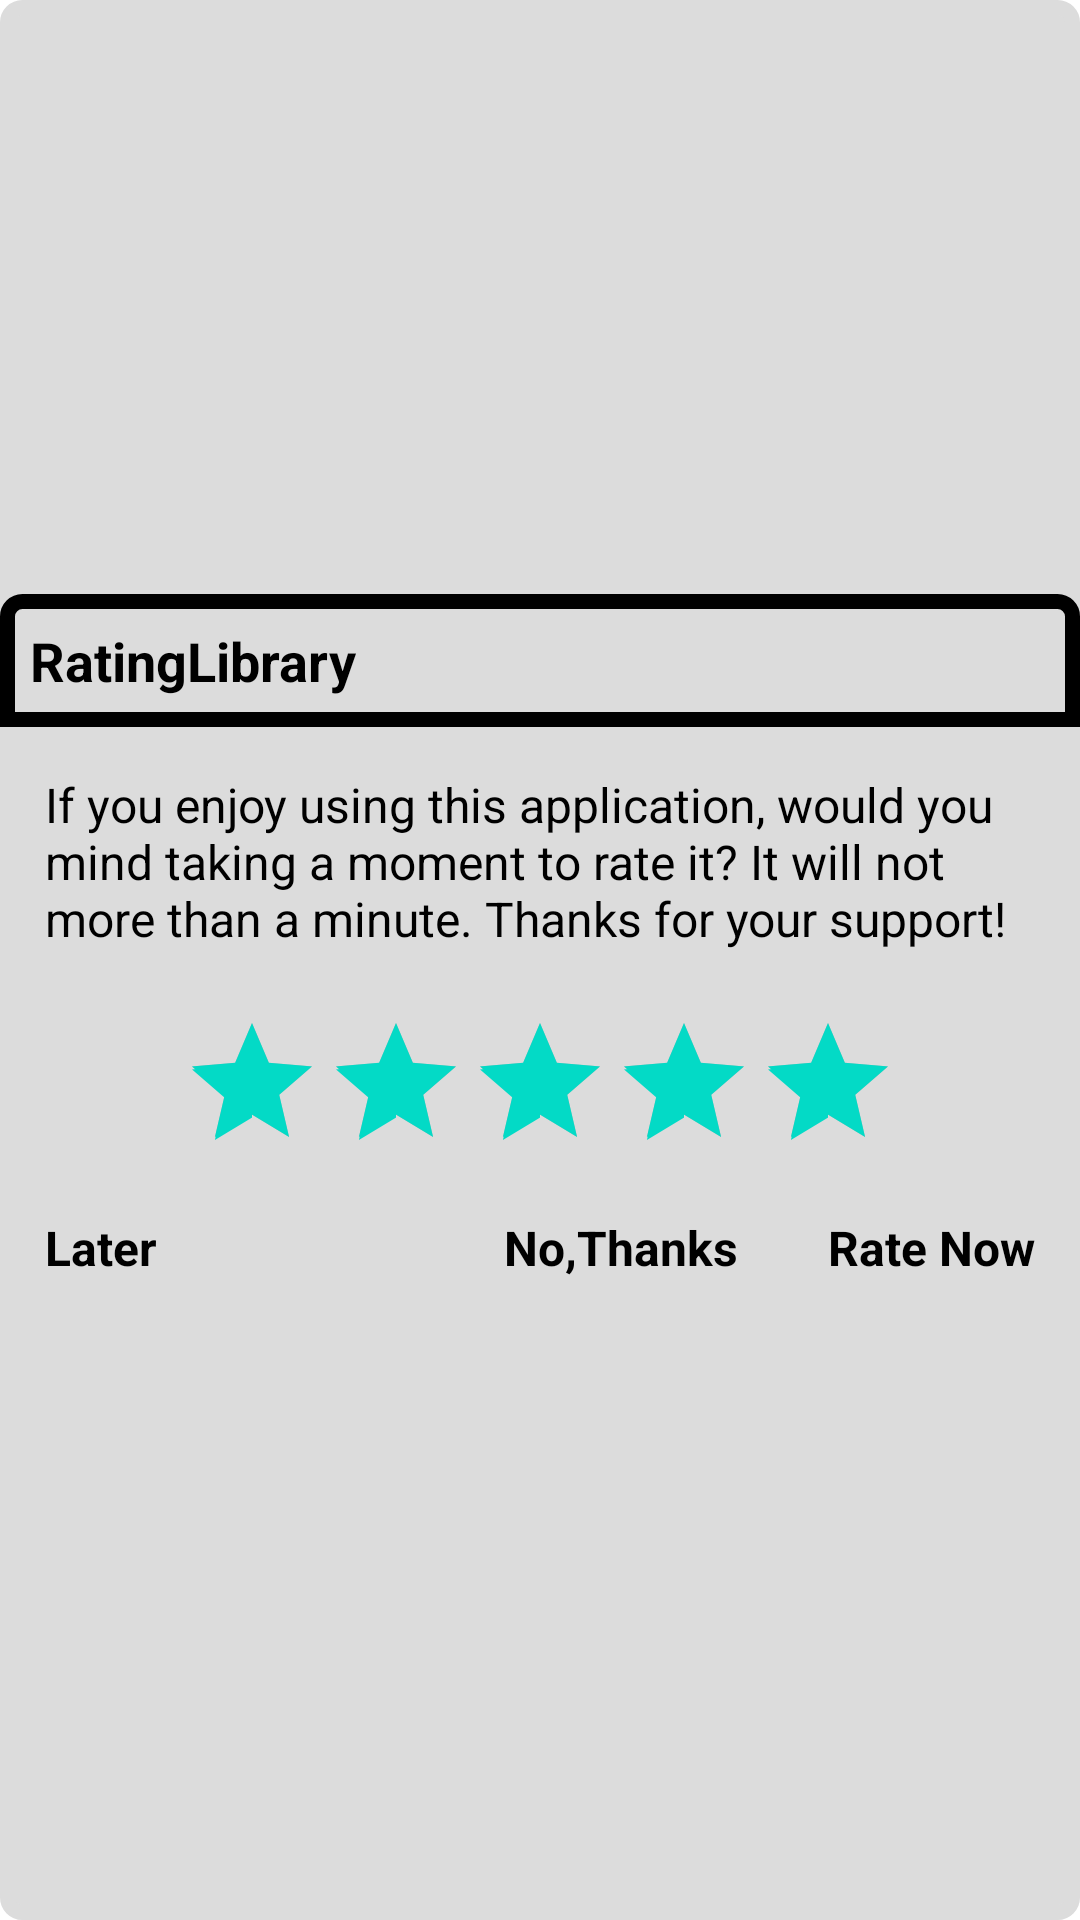

Here is an Android app screen rendered from its layout file. Give the layout XML and the strings, colors and styles it references.
<!-- AndroidManifest.xml: fallback theme Theme.MaterialComponents.DayNight.NoActionBar -->
<!-- res/layout/activity_rate_pop_up_default_gray.xml -->
<?xml version="1.0" encoding="utf-8"?>
<LinearLayout
    xmlns:android="http://schemas.android.com/apk/res/android"
    xmlns:app="http://schemas.android.com/apk/res-auto"
    xmlns:tools="http://schemas.android.com/tools"
    android:layout_width="match_parent"
    android:layout_height="wrap_content"
    android:orientation="vertical"
    android:layout_gravity="center"
    android:gravity="center"
    android:id="@+id/ll_rate_layout"
    android:background="@drawable/bg_gray"
    >
    <LinearLayout
        android:id="@+id/ll_name"
        android:background="@drawable/bg_top_header"
        android:layout_width="match_parent"
        android:layout_height="wrap_content"
        android:orientation="vertical"
        android:layout_gravity="center"
        android:padding="@dimen/padding_medium">

        <TextView
            android:id="@+id/txt_name"
            android:layout_width="wrap_content"
            android:layout_height="wrap_content"
            android:text="@string/app_name"
            android:textStyle="bold"
            android:textSize="@dimen/textlargesize"
            android:textColor="@color/text_color_black"/>

    </LinearLayout>
    <LinearLayout
        android:layout_width="match_parent"
        android:layout_height="wrap_content"
        android:orientation="vertical"
        android:padding="@dimen/padding_medium">


        <TextView
            android:layout_margin="@dimen/margin_small"
            android:id="@+id/txt_message"
            android:layout_width="wrap_content"
            android:layout_height="wrap_content"
            android:textColor="@color/text_color_black"
            android:textSize="@dimen/textnormalsize"
            android:text="@string/if_you_enjoy_using_app"/>

        <RatingBar
            android:layout_width="wrap_content"
            android:layout_height="wrap_content"
            android:id="@+id/ratingBar"
            android:max="5"
            android:rating="5"
            android:stepSize="1"
            android:numStars="5"
            android:layout_gravity="center"
            android:layout_marginTop="@dimen/margin_large" />

        <View
            android:layout_marginTop="@dimen/margin_small"
            android:layout_width="match_parent"
            android:layout_height="1dip"
            android:background="@color/devider_color_gray"
            />

        <LinearLayout
            android:layout_width="match_parent"
            android:layout_height="wrap_content"
            android:orientation="horizontal"
            android:padding="@dimen/padding_small">

            <TextView
                android:id="@+id/txt_remind_me_later"
                android:layout_width="0dip"
                android:layout_weight="0.40"
                android:layout_height="wrap_content"
                android:textColor="@color/text_color_black"
                android:textSize="@dimen/textnormalsize"
                android:text="@string/later_title"
                android:textStyle="bold"/>

        <TextView

            android:id="@+id/txt_no_thanks"
            android:layout_width="0dip"
            android:layout_weight="0.30"
            android:layout_height="wrap_content"
            android:text="@string/no_thanks"
            android:textColor="@color/text_color_black"
            android:layout_gravity="right|center"
            android:gravity="center|right"
            android:textSize="@dimen/textnormalsize"
            android:textStyle="bold"/>

            <TextView

                android:id="@+id/txt_rate_this_app"
                android:layout_width="0dip"
                android:layout_weight="0.30"
                android:layout_height="wrap_content"
                android:layout_gravity="right|center"
                android:gravity="center|right"
                android:textColor="@color/text_color_black"
                android:textSize="@dimen/textnormalsize"
                android:text="@string/rate_now"
                android:textStyle="bold"/>


        </LinearLayout>
    </LinearLayout>
</LinearLayout>
<!-- resources referenced by this layout -->
<resources>
  <color name="text_color_black">#000000</color>
  <dimen name="margin_large">15dp</dimen>
  <dimen name="margin_small">5dp</dimen>
  <dimen name="padding_medium">10dp</dimen>
  <dimen name="padding_small">5dp</dimen>
  <dimen name="textlargesize">18sp</dimen>
  <dimen name="textnormalsize">16sp</dimen>
  <!-- drawable bg_gray (drawable) -->
  <?xml version="1.0" encoding="utf-8"?>
  <shape xmlns:android="http://schemas.android.com/apk/res/android">
      <stroke android:width="5dp" android:color="@color/bg_color_gray" />
      <corners android:radius="5dp" />
      <solid android:color="@color/bg_color_gray"/>
  </shape>
  <!-- drawable bg_top_header (drawable) -->
  <?xml version="1.0" encoding="utf-8"?>
  <shape xmlns:android="http://schemas.android.com/apk/res/android">
      <stroke android:width="5dp" android:color="@color/bg_top_header" />
      <corners
          android:bottomLeftRadius="0dp"
          android:bottomRightRadius="0dp"
          android:topLeftRadius="5dp"
          android:topRightRadius="5dp" />
      <solid android:color="@color/bg_top_header"/>
  </shape>
  <string name="app_name">RatingLibrary</string>
  <string name="if_you_enjoy_using_app">If you enjoy using this application, would you mind taking a moment to rate it? It will not more than a minute. Thanks for your support!</string>
  <string name="later_title">Later</string>
  <string name="no_thanks">No,Thanks</string>
  <string name="rate_now">Rate Now</string>
  <color name="bg_color_gray">#DCDCDC</color>
</resources>
